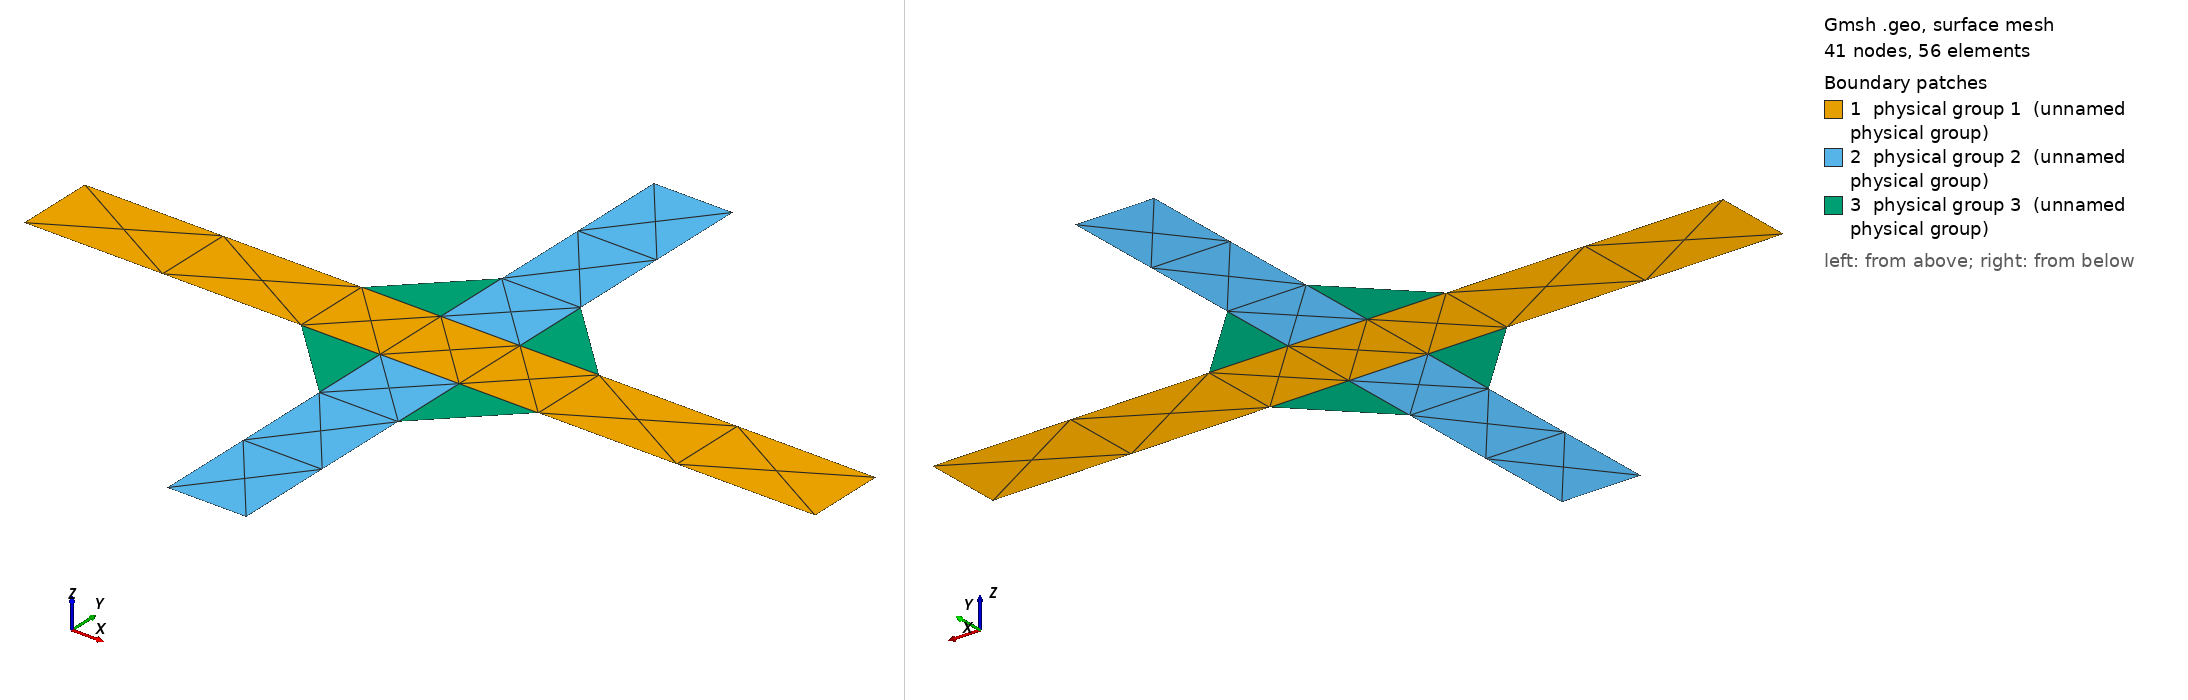

Gmsh geometry script, surface-meshed: 41 nodes, 56 surface elements. Boundary patches (legend numbers): 1 physical group 1 (unnamed physical group), 2 physical group 2 (unnamed physical group), 3 physical group 3 (unnamed physical group). Left view from above one corner, right view from below the opposite corner. Legend entries are the model's physical surfaces. The drawing asked Gmsh for element sizes between 1% and 20% of the model's largest extent; the script's own settings can give other sizes.

=== cruciform.geo (drawn) ===
// A welded cruciform joint: the standard fatigue specimen of welded-steel
// design (the IIW recommendations test weld details on exactly this shape). A
// through plate (mat 1) carries two attachment plates (mat 2) on its faces,
// each held by two fillet welds (mat 3) with 0.3 legs and flat 45-degree
// faces. Plates are 0.3 thick; the through plate is 3.0 long and the
// attachments stand 1.05 proud of it.
//
// What this domain is for. The angle a rounding rule finds hardest, in a
// geometry nobody would call contrived. At each of the eight weld toes the
// weld's own corner is 45 degrees -- half a quarter turn, the exact tie in
// round(angle / 90) -- and the domain's boundary turns there by 45 degrees
// the other way, so the domain's corner is 225 degrees, 2.5 quarter turns,
// the same tie. Whatever a method decides at one toe it has to decide at all
// eight, and by symmetry the eight decisions should agree; if they do not,
// the method is breaking a tie with noise. This is the rounding question with
// no right answer to fall back on.
//
// The four weld roots are orthogonal triple junctions (through plate,
// attachment, weld; interface directions 0, 180 and 90 or 270), congruent mod
// 90 and so WELL-POSED: the difficulty is entirely in the toes, which are
// boundary junctions.
//
// At NP = 100 (h = 0.03 here) the plates are 10 elements thick and the weld
// legs 10 elements long.

// Outer boundary, counter-clockwise from the through plate's lower-left
// corner; the Qs on a weld face are its two toes.
Point(1)  = {-1.50, -0.15, 0, 1.0};
Point(2)  = {-0.45, -0.15, 0, 1.0};   // toe
Point(3)  = {-0.15, -0.45, 0, 1.0};   // toe
Point(4)  = {-0.15, -1.20, 0, 1.0};
Point(5)  = { 0.15, -1.20, 0, 1.0};
Point(6)  = { 0.15, -0.45, 0, 1.0};   // toe
Point(7)  = { 0.45, -0.15, 0, 1.0};   // toe
Point(8)  = { 1.50, -0.15, 0, 1.0};
Point(9)  = { 1.50,  0.15, 0, 1.0};
Point(10) = { 0.45,  0.15, 0, 1.0};   // toe
Point(11) = { 0.15,  0.45, 0, 1.0};   // toe
Point(12) = { 0.15,  1.20, 0, 1.0};
Point(13) = {-0.15,  1.20, 0, 1.0};
Point(14) = {-0.15,  0.45, 0, 1.0};   // toe
Point(15) = {-0.45,  0.15, 0, 1.0};   // toe
Point(16) = {-1.50,  0.15, 0, 1.0};

// Weld roots: where an attachment's corner sits on the through plate.
Point(21) = {-0.15, -0.15, 0, 1.0};
Point(22) = { 0.15, -0.15, 0, 1.0};
Point(23) = { 0.15,  0.15, 0, 1.0};
Point(24) = {-0.15,  0.15, 0, 1.0};

// Outer boundary; Lines 2, 6, 10 and 14 are the weld faces.
For k In {1:15}
  Line(k) = {k, k + 1};
EndFor
Line(16) = {16, 1};

// Interfaces. Through plate | weld, through plate | attachment, and
// attachment | weld, each written once.
Line(21) = {2, 21};
Line(22) = {21, 22};
Line(23) = {22, 7};
Line(24) = {10, 23};
Line(25) = {23, 24};
Line(26) = {24, 15};
Line(27) = {3, 21};
Line(28) = {22, 6};
Line(29) = {23, 11};
Line(30) = {14, 24};

Curve Loop(1) = {1, 21, 22, 23, 7, 8, 9, 24, 25, 26, 15, 16};
Plane Surface(1) = {1};                 // through plate
Curve Loop(2) = {-27, 3, 4, 5, -28, -22};
Plane Surface(2) = {2};                 // lower attachment
Curve Loop(3) = {29, 11, 12, 13, 30, -25};
Plane Surface(3) = {3};                 // upper attachment
Curve Loop(4) = {2, 27, -21};
Plane Surface(4) = {4};                 // weld, lower left
Curve Loop(5) = {6, -23, 28};
Plane Surface(5) = {5};                 // weld, lower right
Curve Loop(6) = {10, -29, -24};
Plane Surface(6) = {6};                 // weld, upper right
Curve Loop(7) = {14, -26, -30};
Plane Surface(7) = {7};                 // weld, upper left

Physical Surface(1) = {1};
Physical Surface(2) = {2, 3};
Physical Surface(3) = {4, 5, 6, 7};
